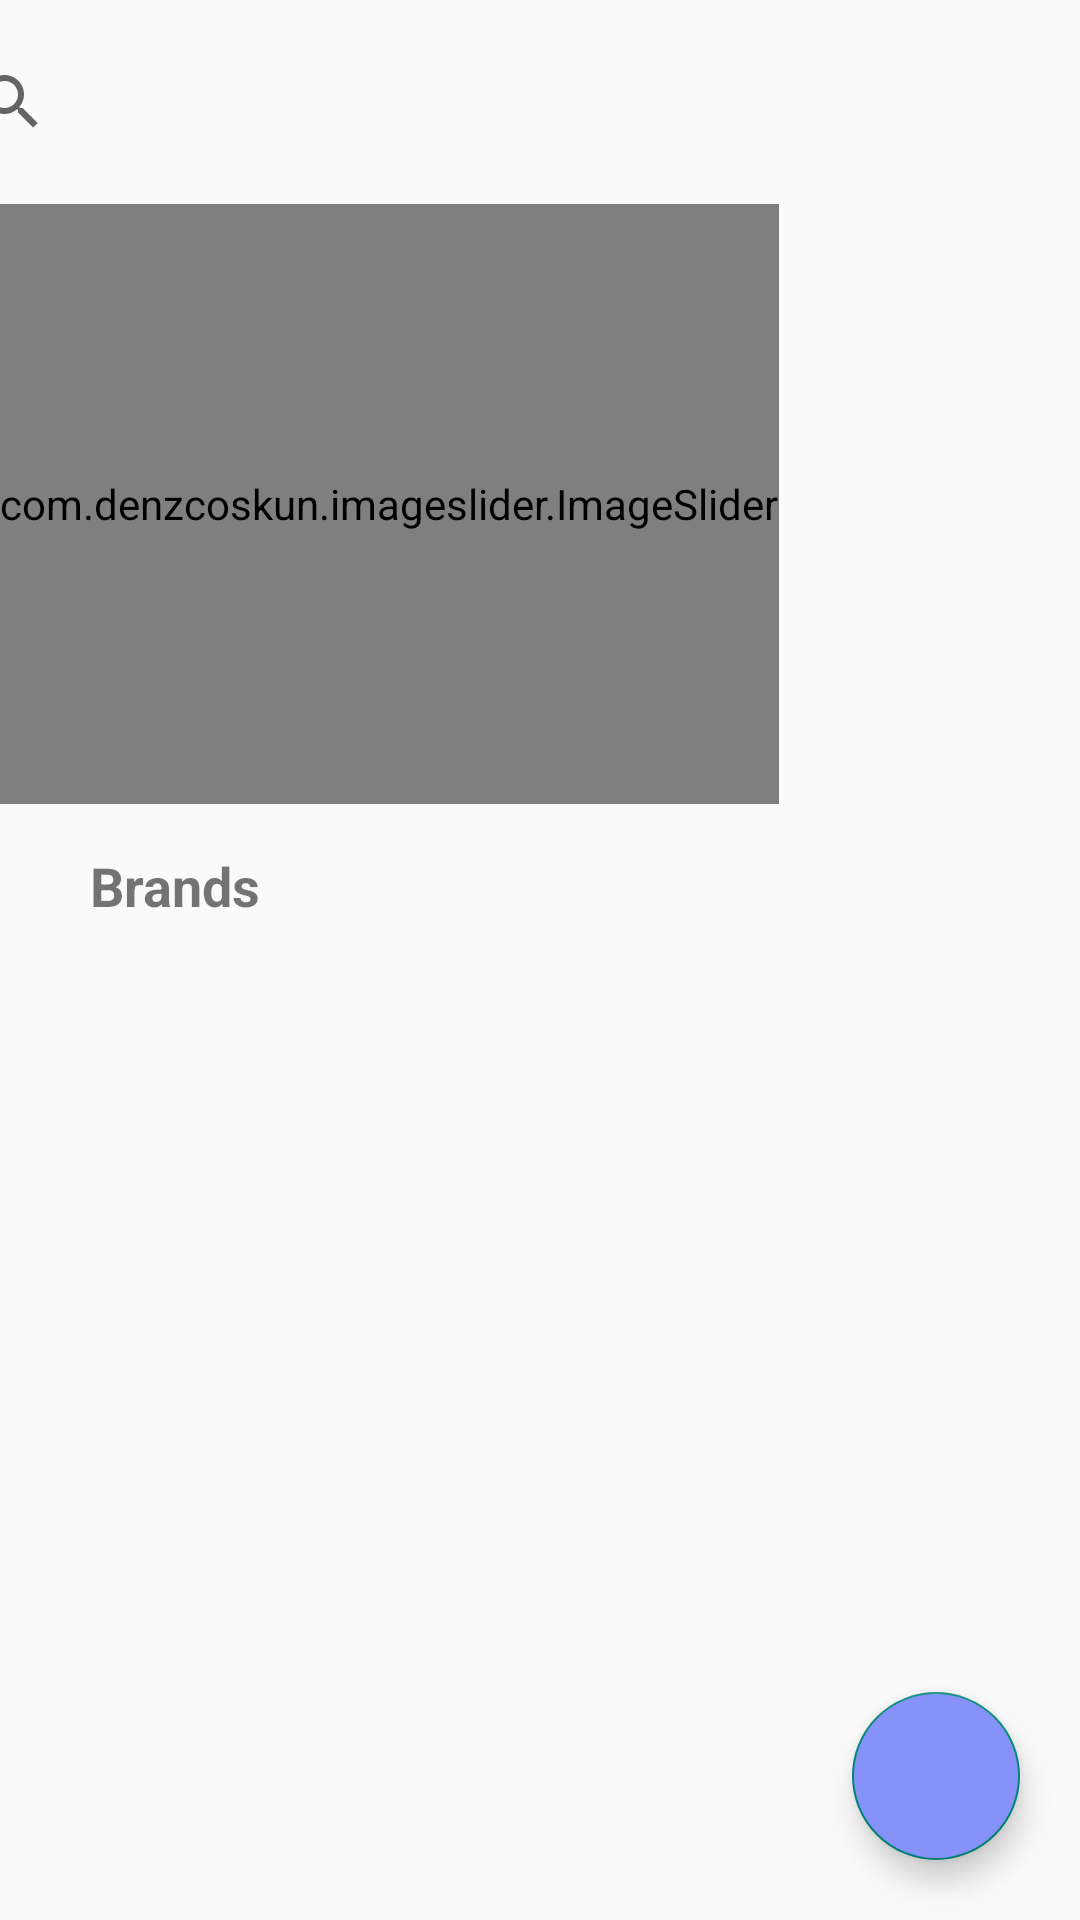

The Android layout XML behind this screen, and the referenced resources:
<!-- AndroidManifest.xml: application theme Theme.DuAn1_Nhom9_WD18301 -->
<!-- res/layout/fragment_frag_trangchu.xml -->
<?xml version="1.0" encoding="utf-8"?>
<LinearLayout xmlns:android="http://schemas.android.com/apk/res/android"
    xmlns:tools="http://schemas.android.com/tools"
    android:layout_width="match_parent"
    xmlns:app="http://schemas.android.com/apk/res-auto"
    android:layout_height="match_parent"
    android:orientation="vertical"
    tools:context=".fragment.frag_trangchu">

    <SearchView
        android:layout_marginTop="10sp"
        android:id="@+id/searchview"
        android:layout_width="400sp"
        android:layout_gravity="center_horizontal"
        android:layout_height="wrap_content"
        android:queryHint="Giày Air Force 1"
        android:background="@drawable/searchview"
        />
    <com.denzcoskun.imageslider.ImageSlider
        android:id="@+id/image_slider"
        android:layout_marginTop="10dp"
        android:layout_width="wrap_content"
        android:layout_height="200dp"
        app:iss_auto_cycle="true"
        app:iss_period="1000"
        app:iss_delay="1000"
        app:iss_text_align="CENTER"/>
    <TextView
        android:layout_width="wrap_content"
        android:layout_height="wrap_content"
        android:text="Brands"
        android:textStyle="bold"
        android:textSize="18dp"
        android:layout_marginTop="15dp"
        android:layout_marginLeft="30dp"
        />
    <androidx.recyclerview.widget.RecyclerView
           android:layout_width="match_parent"
           android:layout_height="wrap_content"
        android:id="@+id/rcvbtn"
           />

    <FrameLayout
        android:layout_width="match_parent"
        android:layout_height="match_parent"
        >
        <androidx.recyclerview.widget.RecyclerView
            android:id="@+id/rcvsneakers"
            android:layout_width="match_parent"
            android:layout_height="match_parent"
            android:layout_marginTop="10dp"
            android:layout_marginEnd="10dp" />
        <com.google.android.material.floatingactionbutton.FloatingActionButton
            android:id="@+id/fltbtnThem"
            android:layout_width="wrap_content"
            android:layout_height="wrap_content"
            android:src="@drawable/btnadd"
            android:layout_margin="20dp"
            android:backgroundTint="#8692F7"
            android:layout_gravity="bottom|end"/>
    </FrameLayout>
</LinearLayout>
<!-- resources referenced by this layout -->
<resources>
  <style name="Theme.DuAn1_Nhom9_WD18301" parent="Base.Theme.DuAn1_Nhom9_WD18301" />
  <style name="Base.Theme.DuAn1_Nhom9_WD18301" parent="Theme.AppCompat.DayNight.NoActionBar">
          
          
      </style>
</resources>
